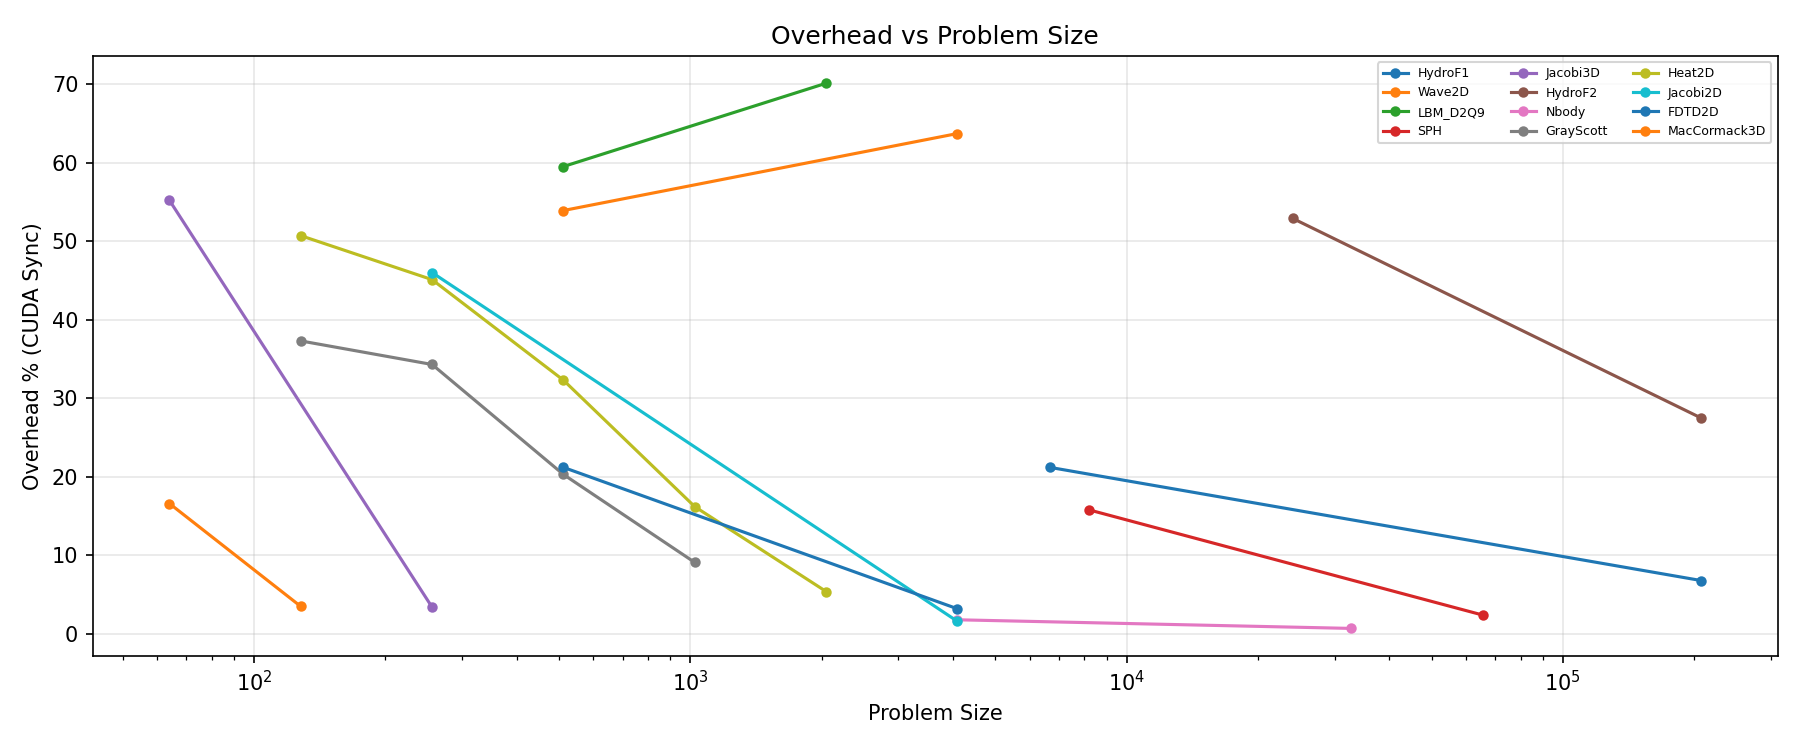

Values plotted in this chart, from the file beside it:
case, problem_size, strategy, overhead_pct
Wave2D, 512, CUDA_Async, 27.3
Wave2D, 512, CUDA_Graph, 20.5
Wave2D, 512, CUDA_Persistent, 0.0
Wave2D, 512, CUDA_Sync, 53.9
Wave2D, 512, Taichi, 65.7
Wave2D, 512, Warp, 30.7
Wave2D, 4096, CUDA_Async, 63.2
Wave2D, 4096, CUDA_Graph, 63.1
Wave2D, 4096, CUDA_Persistent, 0.0
Wave2D, 4096, CUDA_Sync, 63.7
Wave2D, 4096, Taichi, 40.6
Wave2D, 4096, Warp, 15.6
LBM_D2Q9, 512, CUDA_Async, 47.2
LBM_D2Q9, 512, CUDA_Graph, 45.5
LBM_D2Q9, 512, CUDA_Persistent, 0.0
LBM_D2Q9, 512, CUDA_Sync, 59.5
LBM_D2Q9, 512, Taichi, 87.1
LBM_D2Q9, 2048, CUDA_Async, 69.6
LBM_D2Q9, 2048, CUDA_Graph, 69.6
LBM_D2Q9, 2048, CUDA_Persistent, 0.0
LBM_D2Q9, 2048, CUDA_Sync, 70.1
LBM_D2Q9, 2048, Taichi, 89.2
HydroF1, 6675, CUDA_Async, 2.1
HydroF1, 6675, CUDA_Graph, 0.5
HydroF1, 6675, CUDA_Persistent, 0.0
HydroF1, 6675, CUDA_Sync, 21.2
HydroF1, 6675, Kokkos, 13.7
HydroF1, 6675, Taichi, 56.6
HydroF1, 6675, Triton, 81.8
HydroF1, 6675, Warp, 24.2
HydroF1, 207234, CUDA_Async, 2.6
HydroF1, 207234, CUDA_Graph, 3.1
HydroF1, 207234, CUDA_Persistent, 6.7
HydroF1, 207234, CUDA_Sync, 6.8
HydroF1, 207234, Kokkos, 6.7
HydroF1, 207234, Taichi, 2.4
HydroF1, 207234, Triton, 93.8
HydroF1, 207234, Warp, 55.5
Heat2D, 128, CUDA_Async, 0.0
Heat2D, 128, CUDA_Graph, 0.0
Heat2D, 128, CUDA_Persistent, 0.0
Heat2D, 128, CUDA_Sync, 50.7
Heat2D, 256, CUDA_Async, 0.0
Heat2D, 256, CUDA_Graph, 0.0
Heat2D, 256, CUDA_Persistent, 0.0
Heat2D, 256, CUDA_Sync, 45.1
Heat2D, 256, Taichi, 89.6
Heat2D, 512, CUDA_Async, 0.0
Heat2D, 512, CUDA_Graph, 0.0
Heat2D, 512, CUDA_Sync, 32.3
Heat2D, 1024, CUDA_Async, 0.0
Heat2D, 1024, CUDA_Graph, 0.0
Heat2D, 1024, CUDA_Sync, 16.2
Heat2D, 1024, Taichi, 36.2
Heat2D, 2048, CUDA_Async, 0.0
Heat2D, 2048, CUDA_Graph, 0.0
Heat2D, 2048, CUDA_Sync, 5.4
GrayScott, 128, CUDA_Async, 0.0
GrayScott, 128, CUDA_Graph, 0.0
GrayScott, 128, CUDA_Persistent, 0.0
... 189 more rows
